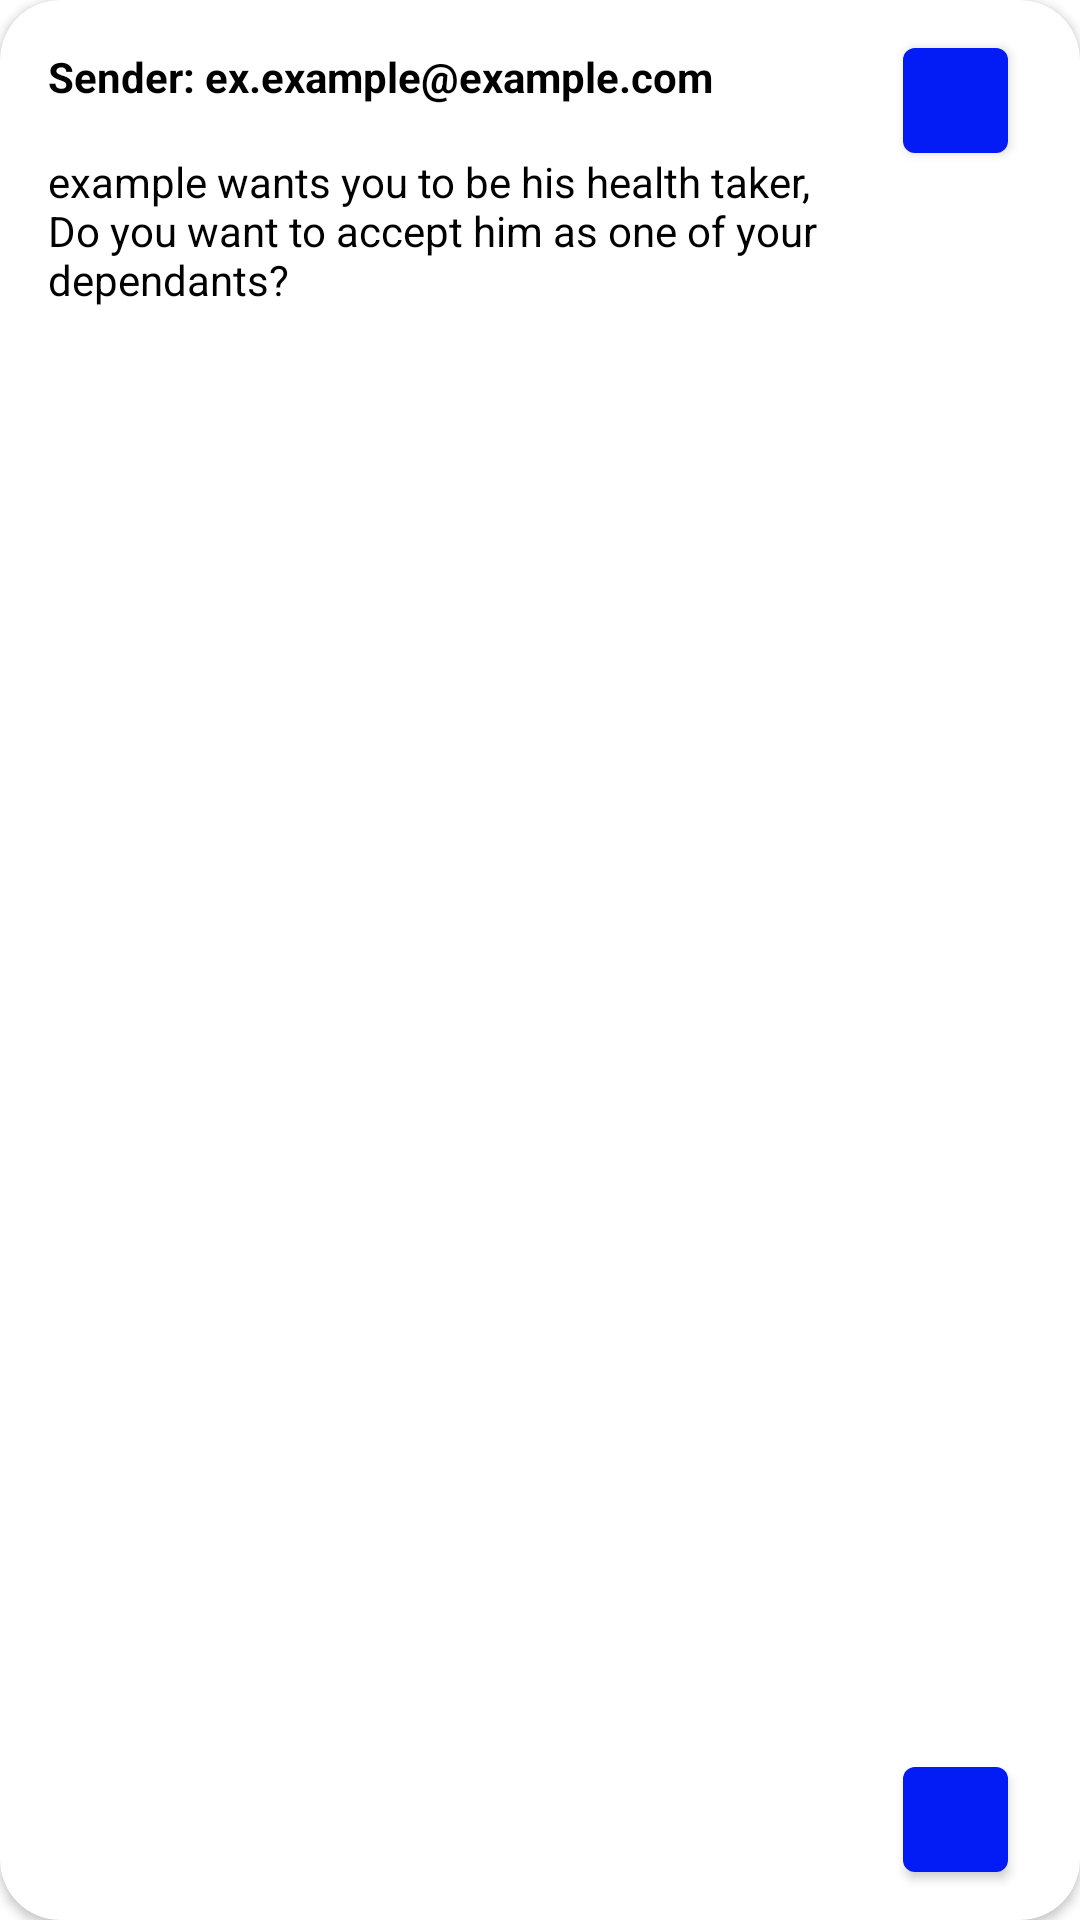

This screen was rendered from an Android layout file. Write that file and the resources it references.
<!-- AndroidManifest.xml: application theme Theme.MedRed -->
<!-- res/layout/request_item.xml -->
<?xml version="1.0" encoding="utf-8"?>
<androidx.cardview.widget.CardView xmlns:android="http://schemas.android.com/apk/res/android"
    xmlns:tools="http://schemas.android.com/tools"
    android:layout_width="match_parent"
    android:layout_height="115dp"
    xmlns:app="http://schemas.android.com/apk/res-auto"
    android:layout_margin="10dp"
    android:orientation="vertical"
    app:cardCornerRadius="20dp">


    <androidx.constraintlayout.widget.ConstraintLayout
        android:layout_width="match_parent"
        android:layout_height="match_parent">

        <TextView
            android:id="@+id/tvSenderEmail"
            android:layout_width="0dp"
            android:layout_height="wrap_content"
            android:layout_marginStart="16dp"
            android:layout_marginTop="16dp"
            android:layout_marginEnd="24dp"
            android:text="Sender: ex.example@example.com"
            android:textColor="@color/black"
            android:textSize="14sp"
            android:textStyle="bold"
            app:layout_constraintEnd_toStartOf="@+id/btnDependantAccept"
            app:layout_constraintStart_toStartOf="parent"
            app:layout_constraintTop_toTopOf="parent" />

        <TextView
            android:id="@+id/tvSenderNameAndMessage"
            android:layout_width="0dp"
            android:layout_height="wrap_content"
            android:layout_marginStart="16dp"
            android:layout_marginTop="16dp"
            android:layout_marginEnd="24dp"
            android:text="example wants you to be his health taker, Do you want to accept him as one of your dependants?"
            android:textColor="@color/black"
            android:textSize="14sp"
            app:layout_constraintEnd_toStartOf="@+id/btnDependantRefuse"
            app:layout_constraintStart_toStartOf="parent"
            app:layout_constraintTop_toBottomOf="@+id/tvSenderEmail" />

        <com.google.android.material.button.MaterialButton
            android:id="@+id/btnDependantAccept"
            android:layout_width="35dp"
            android:layout_height="35dp"
            android:layout_marginTop="16dp"
            android:layout_marginEnd="24dp"
            android:insetLeft="0dp"
            android:insetTop="0dp"
            android:insetRight="0dp"
            android:insetBottom="0dp"
            android:paddingStart="4dp"
            android:paddingEnd="4dp"
            app:icon="@drawable/ic_accept"
            app:iconGravity="textStart"
            app:iconPadding="0dp"
            app:iconSize="25dp"
            app:layout_constraintEnd_toEndOf="parent"
            app:layout_constraintTop_toTopOf="parent"
            tools:ignore="SpeakableTextPresentCheck" />

        <com.google.android.material.button.MaterialButton
            android:id="@+id/btnDependantRefuse"
            android:layout_width="35dp"
            android:layout_height="35dp"
            android:layout_marginEnd="24dp"
            android:layout_marginBottom="16dp"
            android:insetLeft="0dp"
            android:insetTop="0dp"
            android:insetRight="0dp"
            android:insetBottom="0dp"
            android:paddingStart="4dp"
            android:paddingEnd="4dp"
            app:icon="@drawable/ic_refuse"
            app:iconGravity="textStart"
            app:iconPadding="0dp"
            app:iconSize="25dp"
            app:layout_constraintBottom_toBottomOf="parent"
            app:layout_constraintEnd_toEndOf="parent"
            tools:ignore="SpeakableTextPresentCheck" />

    </androidx.constraintlayout.widget.ConstraintLayout>
</androidx.cardview.widget.CardView>
<!-- resources referenced by this layout -->
<resources>
  <color name="black">#FF000000</color>
  <style name="Theme.MedRed" parent="Theme.MaterialComponents.DayNight.NoActionBar">
          
          <item name="colorPrimary">#031BF4</item>
          <item name="colorPrimaryVariant">#000066</item>
          <item name="colorOnPrimary">@color/white</item>
          
          <item name="colorSecondary">@color/teal_200</item>
          <item name="colorSecondaryVariant">@color/teal_700</item>
          <item name="colorOnSecondary">@color/black</item>
          
          <item name="android:statusBarColor" tools:targetApi="l">?attr/colorPrimaryVariant</item>
          
  
      </style>
  <color name="white">#FFFFFFFF</color>
  <color name="teal_200">#FF03DAC5</color>
  <color name="teal_700">#FF018786</color>
</resources>
